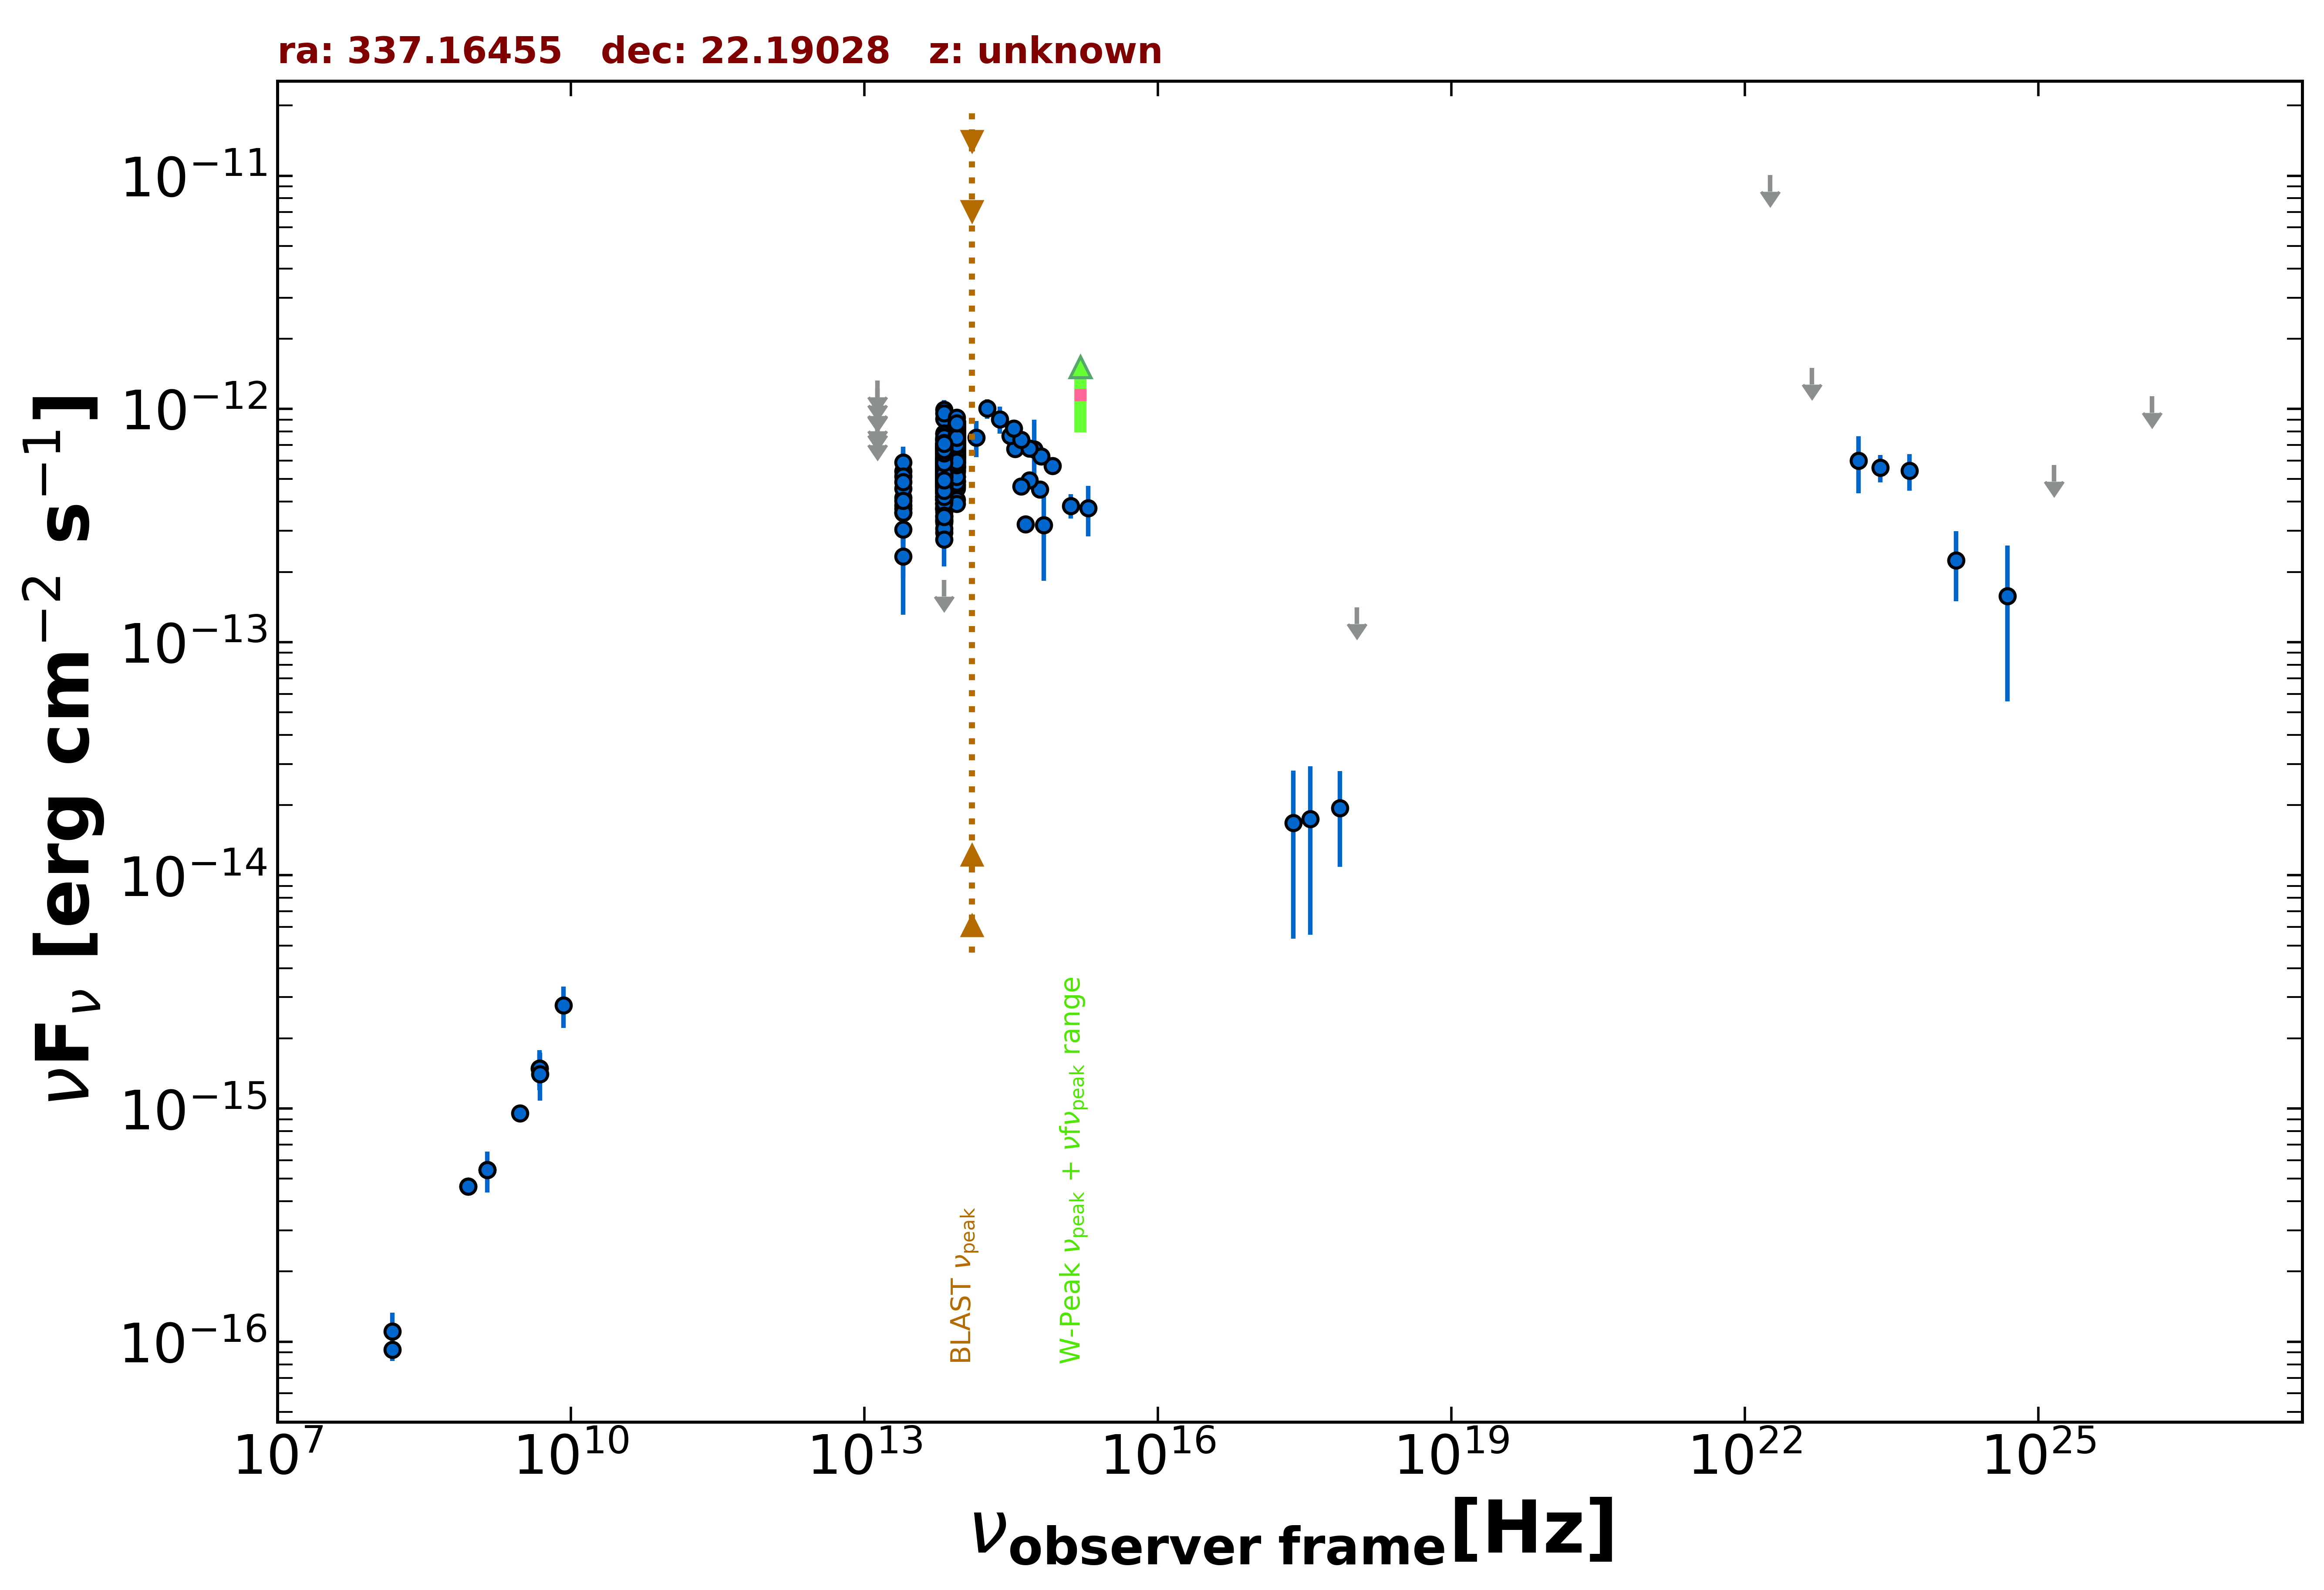

Values plotted in this chart, from the file beside it:
freq., flux, err_flux, MJD_start, MJD_end, flag, catalog, reference
1.400e+09, 5.446e-16, 2.100e-17, 55000, 55000, , NVSS, Condon et al. 1998  AJ  115  1693
8.870e+08, 4.630e-16, 3.990e-17, 55000, 55000, , RACS, Hale et al. 2021  PASA  38  e058
8.870e+08, 4.630e-16, 3.990e-17, 55000, 55000, , RACS, Hale et al. 2021  PASA  38  e058
3.000e+09, 9.521e-16, 8.900e-18, 55000, 55000, , VLASSQL, Gordon et al. 2021  ApJS  255  30
2.418e+17, 1.675e-14, 1.140e-14, 58816, 58876, , 1OUSX, Giommi et al. in preparation
3.627e+17, 1.744e-14, 1.187e-14, 58816, 58876, , 1OUSX, Giommi et al. in preparation
7.253e+17, 1.942e-14, 8.530e-15, 58816, 58876, , 1OUSX, Giommi et al. in preparation
1.088e+18, 1.408e-13, 0.000e+00, 58816, 58876, UL, 1OUSX, Giommi et al. in preparation
1.500e+08, 9.255e-17, 9.875e-18, 55000, 55000, , TGSS150, Intema et al. 2017  A&A  598  A781
4.800e+09, 1.488e-15, 2.400e-16, 55000, 55000, , GB6, Gregory et al. 1996  ApJS  103  427
4.800e+09, 1.488e-15, 2.880e-16, 55000, 55000, , GB87, Gregory et al. 1992  VizieR  VIII/14/j20…
1.389e+14, 7.548e-13, 1.335e-13, 55000, 55000, , 2MASS, Skrutskie et al. 2006  AJ  131  1163
1.804e+14, 1.004e-12, 9.630e-14, 55000, 55000, , 2MASS, Skrutskie et al. 2006  AJ  131  1163
2.427e+14, 9.038e-13, 1.193e-13, 55000, 55000, , 2MASS, Skrutskie et al. 2006  AJ  131  1163
8.817e+13, 6.979e-13, 3.000e-15, 55000, 55000, , UNWISE, Schlafly et al. 2019  ApJS  240  30
6.517e+13, 5.297e-13, 4.000e-15, 55000, 55000, , UNWISE, Schlafly et al. 2019  ApJS  240  30
8.817e+13, 8.357e-13, 2.005e-14, 55000, 55000, , WISE, Wright et al. 2010  AJ  140  1868
6.517e+13, 6.802e-13, 1.690e-14, 55000, 55000, , WISE, Wright et al. 2010  AJ  140  1868
2.498e+13, 4.172e-13, 3.500e-14, 55000, 55000, , WISE, Wright et al. 2010  AJ  140  1868
1.363e+13, 6.350e-13, 1.607e-13, 55000, 55000, , WISE, Wright et al. 2010  AJ  140  1868
8.817e+13, 6.345e-13, 3.860e-14, 57184, 57184, , NEOWISE, Mainzer et al. 2014  ApJ  792  30
6.517e+13, 4.574e-13, 3.835e-14, 57184, 57184, , NEOWISE, Mainzer et al. 2014  ApJ  792  30
8.817e+13, 5.614e-13, 3.360e-14, 57181, 57181, , NEOWISE, Mainzer et al. 2014  ApJ  792  30
6.517e+13, 5.935e-13, 1.078e-13, 57181, 57181, , NEOWISE, Mainzer et al. 2014  ApJ  792  30
8.817e+13, 5.878e-13, 3.140e-14, 57184, 57184, , NEOWISE, Mainzer et al. 2014  ApJ  792  30
6.517e+13, 4.557e-13, 3.990e-14, 57184, 57184, , NEOWISE, Mainzer et al. 2014  ApJ  792  30
8.817e+13, 6.856e-13, 3.095e-14, 57181, 57181, , NEOWISE, Mainzer et al. 2014  ApJ  792  30
6.517e+13, 4.469e-13, 4.205e-14, 57181, 57181, , NEOWISE, Mainzer et al. 2014  ApJ  792  30
8.817e+13, 6.410e-13, 3.070e-14, 57184, 57184, , NEOWISE, Mainzer et al. 2014  ApJ  792  30
6.517e+13, 3.769e-13, 4.625e-14, 57184, 57184, , NEOWISE, Mainzer et al. 2014  ApJ  792  30
8.817e+13, 6.818e-13, 3.455e-14, 57181, 57181, , NEOWISE, Mainzer et al. 2014  ApJ  792  30
6.517e+13, 5.373e-13, 5.105e-14, 57181, 57181, , NEOWISE, Mainzer et al. 2014  ApJ  792  30
8.817e+13, 6.054e-13, 2.955e-14, 57184, 57184, , NEOWISE, Mainzer et al. 2014  ApJ  792  30
6.517e+13, 2.947e-13, 4.195e-14, 57184, 57184, , NEOWISE, Mainzer et al. 2014  ApJ  792  30
8.817e+13, 6.565e-13, 3.145e-14, 57184, 57184, , NEOWISE, Mainzer et al. 2014  ApJ  792  30
6.517e+13, 4.807e-13, 4.125e-14, 57184, 57184, , NEOWISE, Mainzer et al. 2014  ApJ  792  30
8.817e+13, 6.824e-13, 3.710e-14, 57181, 57181, , NEOWISE, Mainzer et al. 2014  ApJ  792  30
6.517e+13, 4.428e-13, 5.275e-14, 57181, 57181, , NEOWISE, Mainzer et al. 2014  ApJ  792  30
8.817e+13, 6.060e-13, 3.235e-14, 57181, 57181, , NEOWISE, Mainzer et al. 2014  ApJ  792  30
6.517e+13, 5.019e-13, 4.770e-14, 57181, 57181, , NEOWISE, Mainzer et al. 2014  ApJ  792  30
8.817e+13, 6.718e-13, 3.840e-14, 57181, 57181, , NEOWISE, Mainzer et al. 2014  ApJ  792  30
6.517e+13, 4.667e-13, 4.695e-14, 57181, 57181, , NEOWISE, Mainzer et al. 2014  ApJ  792  30
8.817e+13, 5.614e-13, 3.105e-14, 57181, 57181, , NEOWISE, Mainzer et al. 2014  ApJ  792  30
6.517e+13, 5.838e-13, 5.600e-14, 57181, 57181, , NEOWISE, Mainzer et al. 2014  ApJ  792  30
8.817e+13, 6.511e-13, 3.060e-14, 57184, 57184, , NEOWISE, Mainzer et al. 2014  ApJ  792  30
6.517e+13, 4.590e-13, 6.700e-14, 57184, 57184, , NEOWISE, Mainzer et al. 2014  ApJ  792  30
8.817e+13, 5.361e-13, 3.060e-14, 57182, 57182, , NEOWISE, Mainzer et al. 2014  ApJ  792  30
6.517e+13, 3.825e-13, 4.520e-14, 57182, 57182, , NEOWISE, Mainzer et al. 2014  ApJ  792  30
8.817e+13, 5.729e-13, 3.485e-14, 57181, 57181, , NEOWISE, Mainzer et al. 2014  ApJ  792  30
6.517e+13, 3.310e-13, 5.480e-14, 57181, 57181, , NEOWISE, Mainzer et al. 2014  ApJ  792  30
8.817e+13, 7.292e-13, 5.845e-14, 57181, 57181, , NEOWISE, Mainzer et al. 2014  ApJ  792  30
6.517e+13, 4.905e-13, 6.205e-14, 57181, 57181, , NEOWISE, Mainzer et al. 2014  ApJ  792  30
8.817e+13, 5.614e-13, 3.210e-14, 57184, 57184, , NEOWISE, Mainzer et al. 2014  ApJ  792  30
6.517e+13, 4.973e-13, 4.495e-14, 57184, 57184, , NEOWISE, Mainzer et al. 2014  ApJ  792  30
8.817e+13, 6.700e-13, 4.630e-14, 57181, 57181, , NEOWISE, Mainzer et al. 2014  ApJ  792  30
6.517e+13, 4.946e-13, 5.935e-14, 57181, 57181, , NEOWISE, Mainzer et al. 2014  ApJ  792  30
8.817e+13, 6.253e-13, 3.575e-14, 57184, 57184, , NEOWISE, Mainzer et al. 2014  ApJ  792  30
6.517e+13, 5.024e-13, 7.335e-14, 57184, 57184, , NEOWISE, Mainzer et al. 2014  ApJ  792  30
8.817e+13, 5.593e-13, 3.505e-14, 57181, 57181, , NEOWISE, Mainzer et al. 2014  ApJ  792  30
6.517e+13, 4.811e-13, 5.195e-14, 57181, 57181, , NEOWISE, Mainzer et al. 2014  ApJ  792  30
... 611 more rows
